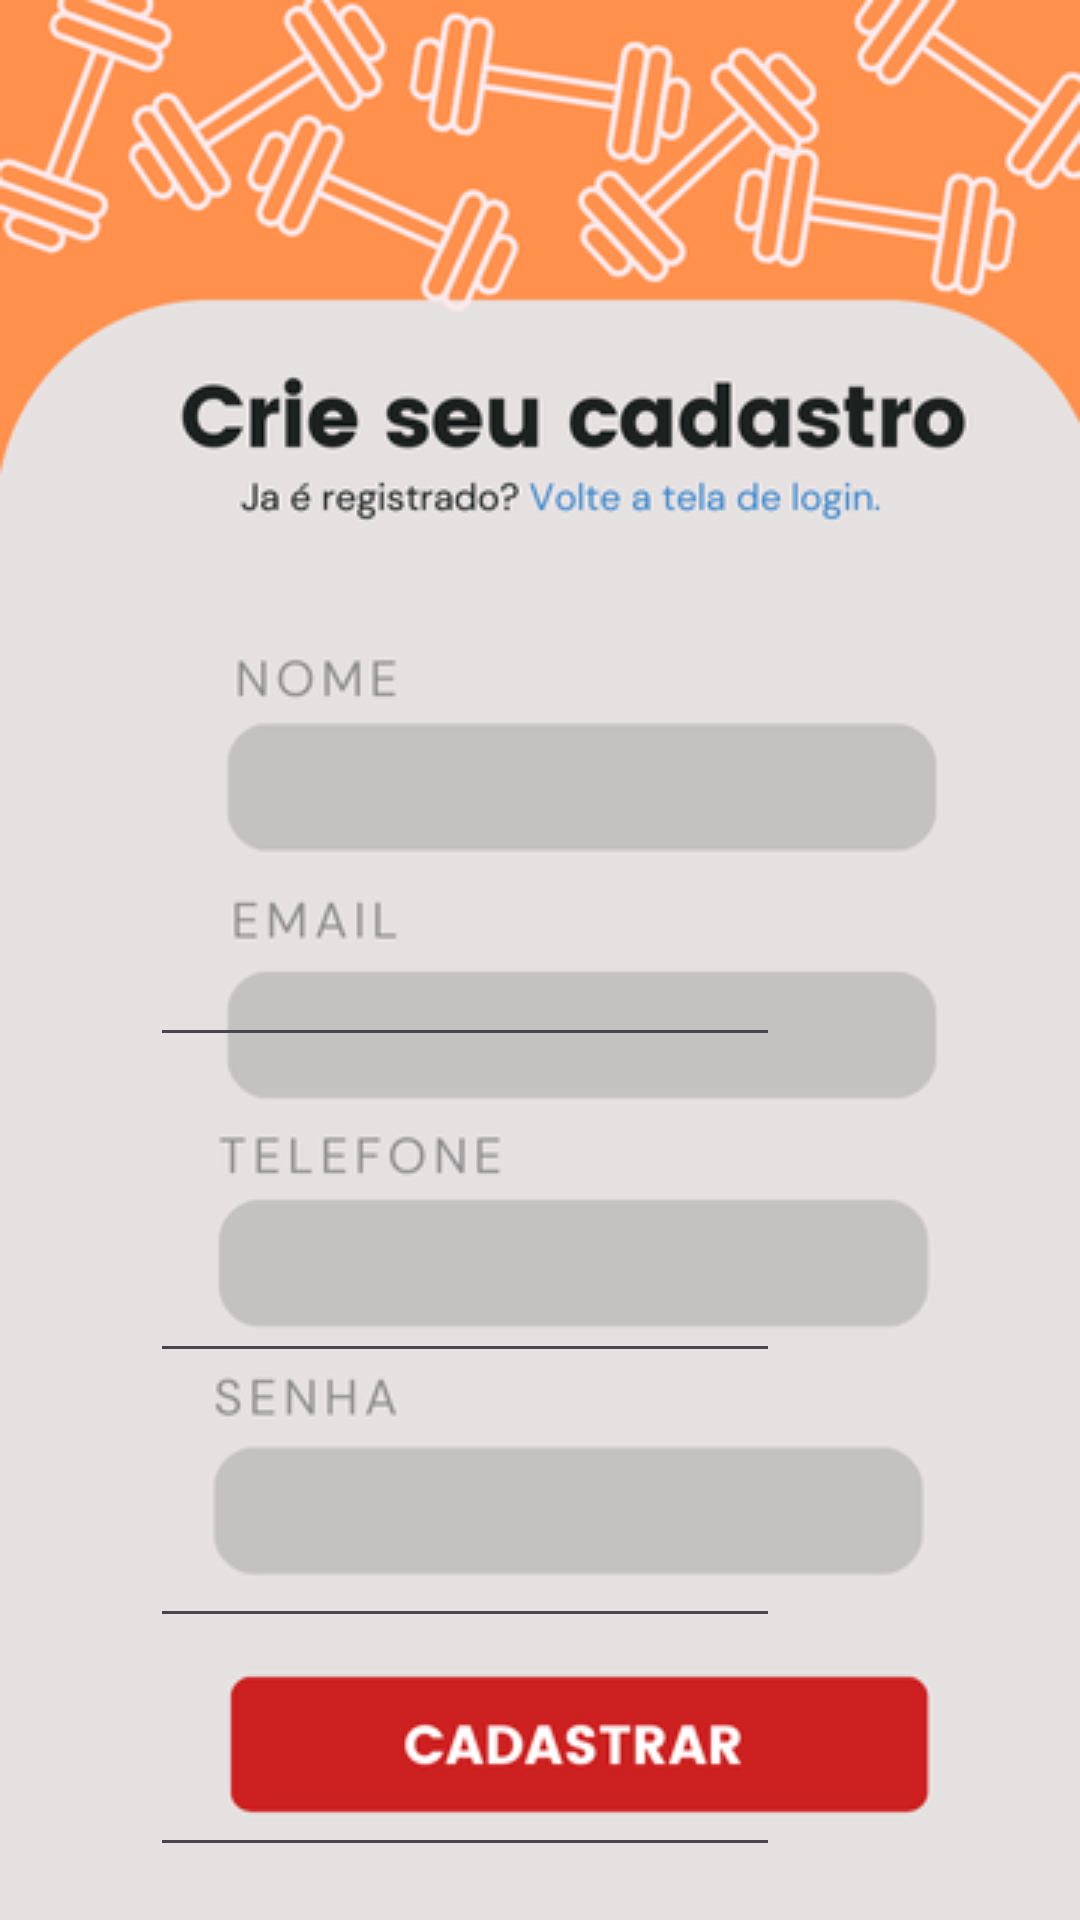

The Android layout XML behind this screen, and the referenced resources:
<!-- AndroidManifest.xml: application theme Theme.ComercioR -->
<!-- res/layout/activity_tela_cadastro.xml -->
<?xml version="1.0" encoding="utf-8"?>
<androidx.constraintlayout.widget.ConstraintLayout xmlns:android="http://schemas.android.com/apk/res/android"
    xmlns:app="http://schemas.android.com/apk/res-auto"
    xmlns:tools="http://schemas.android.com/tools"
    android:layout_width="match_parent"
    android:layout_height="match_parent"
    android:background="@drawable/telacadastro"
    tools:context=".TelaCadastro">

    <EditText
        android:id="@+id/nome"
        android:layout_width="wrap_content"
        android:layout_height="wrap_content"
        android:layout_marginTop="311dp"
        android:layout_marginBottom="64dp"
        android:ems="10"
        android:inputType="text"
        app:layout_constraintBottom_toTopOf="@+id/email"
        app:layout_constraintStart_toStartOf="@+id/email"
        app:layout_constraintTop_toTopOf="parent" />

    <EditText
        android:id="@+id/telefone"
        android:layout_width="wrap_content"
        android:layout_height="wrap_content"
        android:layout_marginBottom="35dp"
        android:ems="10"
        android:inputType="phone"
        app:layout_constraintBottom_toTopOf="@+id/senhacadastro"
        app:layout_constraintStart_toStartOf="@+id/senhacadastro"
        app:layout_constraintTop_toBottomOf="@+id/email" />

    <EditText
        android:id="@+id/senhacadastro"
        android:layout_width="wrap_content"
        android:layout_height="wrap_content"
        android:layout_marginStart="15dp"
        android:ems="10"
        android:inputType="textPassword"
        app:layout_constraintBottom_toTopOf="@+id/textView3"
        app:layout_constraintStart_toStartOf="@+id/textView3"
        app:layout_constraintTop_toBottomOf="@+id/telefone" />

    <EditText
        android:id="@+id/email"
        android:layout_width="wrap_content"
        android:layout_height="wrap_content"
        android:layout_marginBottom="47dp"
        android:ems="10"
        android:inputType="textEmailAddress"
        app:layout_constraintBottom_toTopOf="@+id/telefone"
        app:layout_constraintStart_toStartOf="@+id/telefone"
        app:layout_constraintTop_toBottomOf="@+id/nome" />

    <TextView
        android:id="@+id/textView3"
        android:layout_width="267dp"
        android:layout_height="0dp"
        android:layout_marginEnd="58dp"
        android:layout_marginBottom="35dp"
        android:onClick="cadastro"
        app:layout_constraintBottom_toBottomOf="parent"
        app:layout_constraintEnd_toEndOf="parent"
        app:layout_constraintTop_toBottomOf="@+id/senhacadastro" />

</androidx.constraintlayout.widget.ConstraintLayout>
<!-- resources referenced by this layout -->
<resources>
  <!-- drawable telacadastro: png bitmap (drawable, 57151 bytes) -->
  <style name="Theme.ComercioR" parent="Base.Theme.ComercioR" />
  <style name="Base.Theme.ComercioR" parent="Theme.Material3.DayNight.NoActionBar">
          
          
      </style>
</resources>
